Run: headless pygame with SDL's dummy video driver; simulated clock (each Clock.tick advances the game by its frame time, no real sleeping); random seed 0; keys injected as events and as key.get_pressed() state; mouse plan: one left click at the window centre at the start of phase 2, then a move to the lower-right quarter at the start of phase 3.
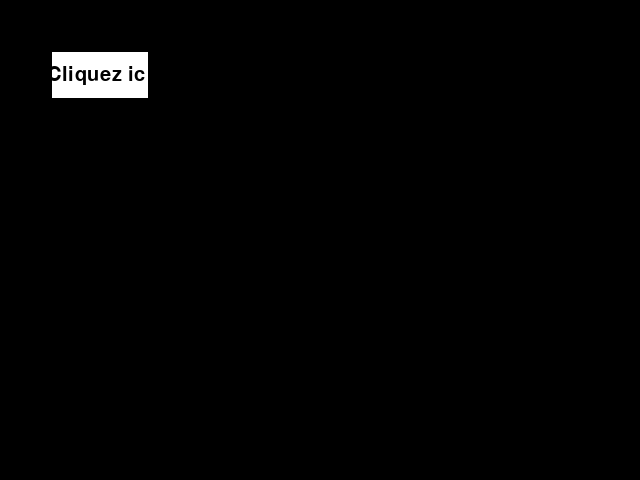
Frame 1 of 4 · flips 1–60 · no input
Frame 2 of 4 · flips 61–180 · clicked the window centre · tapped SPACE, RETURN · held RIGHT (→), D · screen unchanged from frame 1, image omitted
Frame 3 of 4 · flips 181–300 · moved the mouse to the lower-right quarter · held DOWN (↓), S · screen unchanged from frame 2, image omitted
Frame 4 of 4 · flips 301–420 · held LEFT (←), A, UP (↑), W · screen unchanged from frame 3, image omitted

The pygame program that drew these frames:

import pygame
from pygame.locals import *

pygame.init()

screen_width = 640
screen_height = 480
screen = pygame.display.set_mode((screen_width, screen_height))
pygame.display.set_caption("Bouton avec bordure")

button_width = 100
button_height = 50
button_x = 50
button_y = 50

button_surface = pygame.Surface((button_width, button_height))
button_rect = button_surface.get_rect()
button_rect.x = button_x
button_rect.y = button_y

button_surface.fill((255, 255, 255))

button_border_width = 2
button_border_color = (0, 0, 0)
pygame.draw.rect(button_surface, button_border_color, button_surface.get_rect(), button_border_width)

font = pygame.font.Font(None, 30)
text = font.render("Cliquez ici", True, (0, 0, 0))
text_rect = text.get_rect(center=button_surface.get_rect().center)
button_surface.blit(text, text_rect)

while True:
    for event in pygame.event.get():
        if event.type == QUIT:
            pygame.quit()
        elif event.type == MOUSEBUTTONDOWN:
            mouse_pos = pygame.mouse.get_pos()
            if button_rect.collidepoint(mouse_pos):
                print("Bouton cliqué !")

    screen.blit(button_surface, button_rect)
    pygame.display.update()
